Dataset: dataset (GitHub, cameronlgreen/cockatoo_project). Classes: cockatoo, galah, king parrot, kookaburra, lorikeet, magpie, miner bird, rosella.

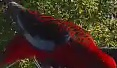
Label: rosella

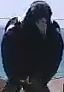
Label: magpie

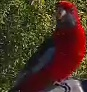
Label: rosella

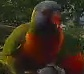
Label: lorikeet

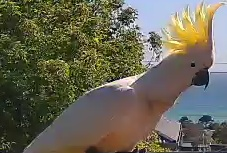
Label: cockatoo

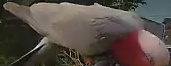
Label: galah
